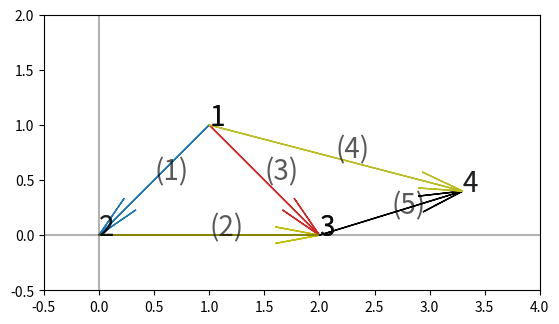

Reproduce this figure in Python.
import itertools
import random

import matplotlib.pyplot as plt
import matplotlib.colors as mcolors

class XY:
    def __init__(self, x_lim=None, y_lim=None, names=None):
        random.seed(42)

        # matplotlib color names:
        # https://matplotlib.org/3.1.0/gallery/color/named_colors.html

        if not names:
            names = list(c for c in mcolors.BASE_COLORS if c != 'w') + \
                list(mcolors.TABLEAU_COLORS)
            self._colors = names
            random.shuffle(self._colors)
        else:
            self._colors = names

        self._color_it = itertools.cycle(self._colors)
        self._x_lim = x_lim or (-4, 4)
        self._y_lim = y_lim or (-4, 4)

        ax = plt.gca()
        ax.set_aspect(1.0)

        plt.axhline(0, color='black', alpha=0.3)
        plt.axvline(0, color='black', alpha=0.3)

        plt.xlim(self._x_lim[0], self._x_lim[1])
        plt.ylim(self._y_lim[0], self._y_lim[1])

    def color(self):
        return next(self._color_it)

    def line(self,
            #
            fr,
            to,
            alpha=None,
            color=None,
            ):
        if not color:
            color = self.color()
        plt.plot(
            [fr[0], to[0]],
            [fr[1], to[1]],
            color=color,
            alpha=alpha,
        )

    def fx(self,
            #
            xs,
            f,
            color=None,
            alpha=None,
        ):
        if not color:
            color = self.color()
        plt.plot(
            xs,
            [f(x) for x in xs],
            color=color,
            alpha=alpha,
        )

    def vector(
            #
            self,
            fr,
            to,
            fr_text=None,
            to_text=None,
            shaft_text=None,
            alpha=None,
            text_alpha=0.65,
            shaft_arrow=False,
            color=None,
            head_width=0.15,
            head_length=0.4
            ):
        vert = [fr[0], fr[1], to[0] - fr[0], to[1] - fr[1]]
        half = [vert[0], vert[1], vert[2] / 2.0, vert[3] / 2.0]
        c = color or self.color()
        if shaft_arrow:
            plt.arrow(
                *half,
                head_width=head_width,
                head_length=head_length,
                overhang=1.0,
                color=c,
                alpha=alpha,
            )
            plt.arrow(
                *vert,
                head_width=0,
                head_length=0,
                length_includes_head=True,
                overhang=1.0,
                color=c,
                alpha=alpha,
            )
        else:
            plt.arrow(
                *vert,
                head_width=head_width,
                head_length=head_length,
                length_includes_head=True,
                overhang=1.0,
                color=c,
                alpha=alpha,
            )
        if fr_text is None and len(fr) > 2 and isinstance(fr[2], str):
            fr_text = fr[2]

        if fr_text:
            plt.annotate(
                fr_text,
                [fr[0], fr[1]],
                size=20,
                alpha=text_alpha)

        if to_text is None and len(to) > 2 and isinstance(to[2], str):
            to_text = to[2]

        if to_text:
            plt.annotate(
                to_text,
                [to[0], to[1]],
                size=20,
                alpha=text_alpha)


        if shaft_text:
            plt.annotate(
                shaft_text,
                [half[0] + half[2], half[1] + half[3]],
                size=20,
                alpha=text_alpha)

        return self


if __name__ == '__main__':
    xy = XY(x_lim=(-0.5, 4), y_lim=(-0.5, 2))
    node1 = [1, 1, '1']
    node2 = [0, 0, '2']
    node3 = [2, 0, '3']
    node4 = [3.3, 0.4, '4']
    xy.vector(node1, node2, shaft_text='(1)')
    xy.vector(node1, node3, shaft_text='(3)')
    xy.vector(node2, node3, shaft_text='(2)')
    xy.vector(node3, node4, shaft_text='(5)')
    xy.vector(node1, node4, shaft_text='(4)')
    plt.show()